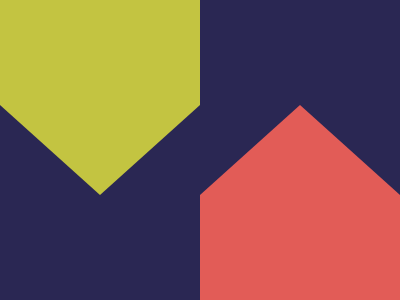

Write the HTML and CSS that draws this image.

<body>
    <div class='lp'></div>
    <div class='rp'></div>
  
  </body>
  <style>
    body {
      padding:0px;
      border:0px;
      margin:0px;
      display:flex;
      background: #2A2753;
    }
    .lp
      {
      clip-path: polygon(0% 0%,0% 35%,50% 65%,100% 35%,100% 0%);
      width:500px;
     height: 300px;
    background-color: #C3C441;
    }
    .rp
      {
      clip-path: polygon(0% 100%,0% 65%,50% 35%, 100% 65%,100% 100%);
      width:500px;
     height: 300px;
    background-color: #E25C57;
    }
  
    
  </style>
